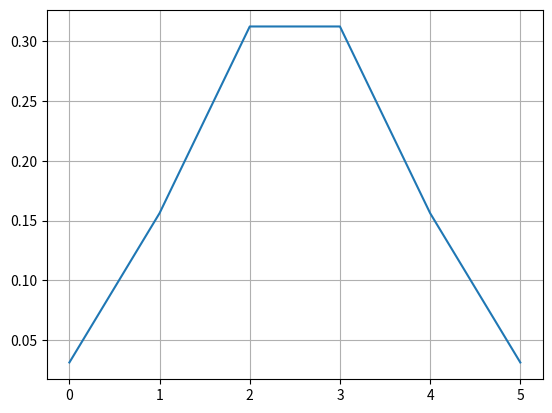

Here is the Python script that generated this plot:
import numpy as np
import matplotlib.pyplot as plt

############################################################
# 5均匀的硬币同时抛出，随机变量X为正面向上的硬币数量
############################################################
# 用从列表中随机取值模拟抛硬币，0代表反面，1代正面
list_01 = [0, 1]

############################################################
# 定义一个求阶乘的函数
############################################################
def factorial(n):
    """
    :param n: 大于等于0的整数
    :return: 是输入参数n的阶乘，一个正整数
    """
    res = 1
    if n == 0:
        return res
    else:
        for i in range(1, n+1):
            res = res * i
        return res

############################################################
# 随机变量X的概率分布函数
############################################################
# f = np.math.factorial(6)
# list_x 存储的是随机变量X取值为0-5的理论概率
list_x = [(factorial(5)/factorial(i)/factorial(5-i)) * np.power(0.5, i) * np.power(0.5, 5-i) for i in range(6)]                             # 存储随机变量X的不同取值

############################################################
# 进行10000次模拟，观测X的取值情况
############################################################
# list_xt 存储的是在10000次随机实验中，随机变量X取值为0-5的实际频数
list_xt = [0] * 6
trail = 10000
for i in range(trail):
    tmp = 0
    for j in range(5):
        tmp = tmp + np.random.choice(list_01, 1)[0]
    list_xt[tmp] += 1
list_xtr = [xt/trail for xt in list_xt]
print("----------计算结束----------")
# 结论：随机实验的结果和理论结果的取值比较接近

############################################################
# 绘制二项分布的概率分布
############################################################
fig, ax = plt.subplots()
ax.grid(True)  # 设置图像背景中的网格
ax.plot(range(6), list_x)
plt.show()
#  当前示例下的二项分布的概率分布类似正态分布的钟形曲线